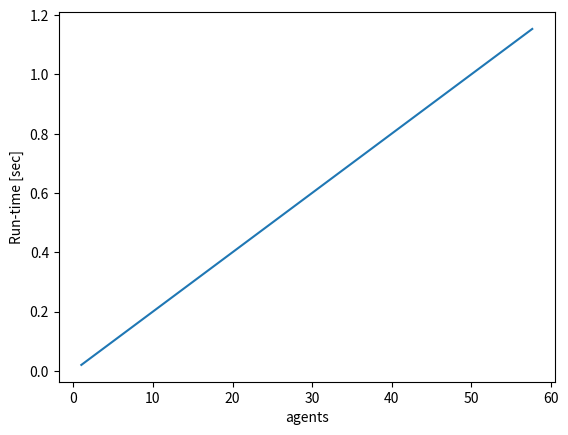

This chart was generated by the following Python code:
from typing import Callable, List
from time import perf_counter, sleep
from matplotlib import pyplot as plt
import logging

logger = logging.getLogger(__name__)


class BenchmarkResults:
    def __init__(
        self,
        func: Callable,
        name_of_argument_to_modify: str,
        sizes_checked: List[int],
        runtimes_found: List[float],
    ):
        self.func = func
        self.name_of_argument_to_modify = name_of_argument_to_modify
        self.sizes_checked = sizes_checked
        self.runtimes_found = runtimes_found

    def max_solvable_size(self):
        return self.sizes_checked[-1]

    def print(self):
        print(f"Sizes checked: {self.sizes_checked}. Run-times found: {self.sizes_checked}")
        return self

    def tabulate(self):
        print(f"{self.name_of_argument_to_modify}\t\t\tRun-time")
        for size, runtime in zip(self.sizes_checked, self.runtimes_found):
            print(f"{size}\t\t\t{runtime}")
        return self

    def plot(self, ax):
        ax.plot(self.sizes_checked, self.runtimes_found)
        ax.xlabel(self.name_of_argument_to_modify)
        ax.ylabel("Run-time [sec]")
        ax.show()
        return self


def find_max_solvable_size(
    func: Callable,
    name_of_argument_to_modify: str,
    sizes_to_check: List[int],
    max_time_in_seconds: float,
    *args,
    **kwargs,
) -> BenchmarkResults:
    """
    Run a given function on inputs of increasingly larger size. Measure the run time.
    Stop when the run time exceeds the given threshold.

    :param func - the function to check.
    :param name_of_argument_to_modify - the name of the argument that will be modified
        (the argument that represents the 'size' of the input).
    :param sizes_to_check - a list (possibly infinite) of values that will be given to the above argument.
    :param max_time_in_seconds - the run-time threshold. Once the run-time exceeds this threshold, the test terminates.
    :param args - other arguments to func.
    :param kwargs - other keyword arguments to func.

    :return (sizes, run_times):
         sizes is the list of sizes (the last one of them is the largest);
         run_times is the list of all run-times for the different sizes.
    """
    runtimes_found = []
    sizes_checked = []
    kwargs = dict(kwargs)
    for size in sizes_to_check:
        start = perf_counter()
        kwargs[name_of_argument_to_modify] = size
        func(*args, **kwargs)
        run_time = perf_counter() - start
        logger.info("  %s=%s, run-time=%s", name_of_argument_to_modify, size, run_time)
        sizes_checked.append(size)
        runtimes_found.append(run_time)
        if run_time > max_time_in_seconds:
            break
    return BenchmarkResults(func, name_of_argument_to_modify, sizes_checked, runtimes_found)


if __name__ == "__main__":

    import itertools

    logger.addHandler(logging.StreamHandler())
    logger.setLevel(logging.INFO)

    def func(agents: int, items: int):
        sleep(agents * items / 100)

    find_max_solvable_size(
        func,
        name_of_argument_to_modify="agents",
        sizes_to_check=map(lambda i: 1.5**i, itertools.count()),
        max_time_in_seconds=1,
        items=2,
    ).tabulate().plot(plt)
